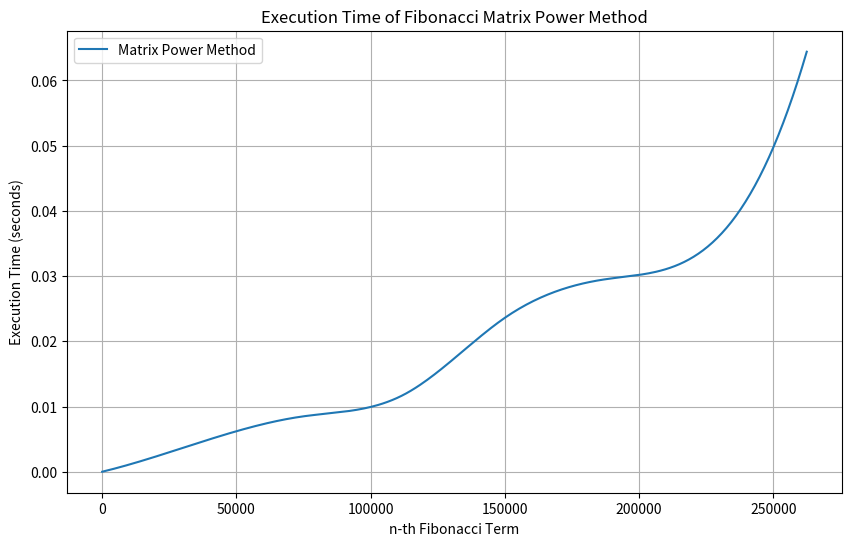

The matplotlib source for this figure:
import time
import matplotlib.pyplot as plt
import numpy as np
import pandas as pd
from scipy.interpolate import make_interp_spline


def matrix_mult(A, B):
    return [[A[0][0] * B[0][0] + A[0][1] * B[1][0], A[0][0] * B[0][1] + A[0][1] * B[1][1]],
            [A[1][0] * B[0][0] + A[1][1] * B[1][0], A[1][0] * B[0][1] + A[1][1] * B[1][1]]]


def matrix_power(F, n):
    result = [[1, 0], [0, 1]]  # Identity matrix
    base = F
    while n > 0:
        if n % 2 == 1:
            result = matrix_mult(result, base)
        base = matrix_mult(base, base)
        n //= 2
    return result


def fibonacci_matrix(n):
    if n == 0:
        return 0
    F = [[1, 1], [1, 0]]
    result = matrix_power(F, n - 1)
    return result[0][0]


def measure_time_matrix():
    inputs = list(range(0, 300000, 37500))
    times = []

    for n in inputs:
        start_time = time.time()
        fibonacci_matrix(n)
        end_time = time.time()
        times.append(end_time - start_time)

    return inputs, times


def print_results_table():
    inputs, times = measure_time_matrix()
    df = pd.DataFrame([times], columns=inputs, index=["Matrix Power Method"])
    print(df.to_string(index=True, float_format='%.6f'))


def plot_matrix_performance():
    inputs, times = measure_time_matrix()
    inputs_smooth = np.linspace(min(inputs), max(inputs), 300)
    times_smooth = make_interp_spline(inputs, times)(inputs_smooth)

    plt.figure(figsize=(10, 6))
    plt.plot(inputs_smooth, times_smooth, label='Matrix Power Method')
    plt.xlabel('n-th Fibonacci Term')
    plt.ylabel('Execution Time (seconds)')
    plt.title('Execution Time of Fibonacci Matrix Power Method')
    plt.legend()
    plt.grid()
    plt.show()


# Run performance plot and print results
plot_matrix_performance()
print_results_table()
